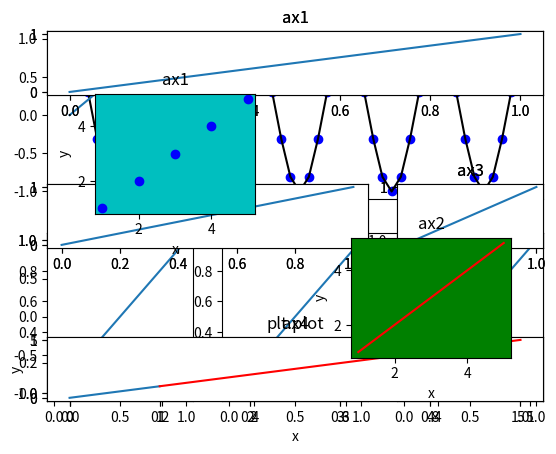

Generate this figure with matplotlib:
# coding: utf-8


import numpy as np
get_ipython().run_line_magic('matplotlib', 'inline')
import matplotlib.pyplot as plt


def f(t):
    return np.cos(2 * np.pi * t)


"""
subplot() 命令指定 numrows, numcols, fignum，如果不手动指定任何轴域，则默认创建 subplot(111)
其中 fignum 的范围是从 1 到 numrows * numcols。
如果 numrows * numcols < 10，则 subplot 命令中的逗号是可选的。因此，子图 subplot(211) 与 subplot(2, 1, 1) 相同。
"""
t1 = np.arange(0.0, 5.0, 0.1)
t2 = np.arange(0.0, 5.0, 0.1)

plt.figure(1)  # figure() 命令是可选的，因为默认情况下将创建 figure(1)

plt.subplot(211)
plt.plot(t1, f(t1), 'bo', t2, f(t2), 'k')

plt.subplot(212)
plt.plot(t2, f(t2), 'r--')

plt.show()


plt.figure(1)

plt.subplot(2, 1, 1)
plt.plot([0, 1], [0, 1])

plt.subplot(2, 3, 4)
plt.plot([0, 1], [0, 1])

plt.subplot(2, 3, 5)
plt.plot([0, 1], [0, 1])

plt.subplot(2, 3, 6)
plt.plot([0, 1], [0, 1])

plt.show()


"""
subplot2grid
"""

plt.figure(1)

# figure 分成 5 行 3 列, 取得第 1 个子图的句柄, 第 1 个子图跨度为 1 行 3 列, 起点是表格(0, 0)
ax1 = plt.subplot2grid((5, 3), (0, 0), rowspan=1, colspan = 3)
ax1.plot([0, 1], [0, 1])
ax1.set_title('ax1')

ax2 = plt.subplot2grid((5, 3), (2, 0), rowspan=1, colspan=2)
ax2.plot([0, 1], [0, 1])
ax2.set_title('ax2')

ax3 = plt.subplot2grid((5, 3), (2, 2), rowspan=1, colspan=2)
ax3.plot([0, 1], [0, 1])
ax3.set_title('ax3')

ax4 = plt.subplot2grid((5, 3), (4, 0), rowspan=1, colspan=3)
ax4.plot([0, 1], [0, 1])
ax4.set_title('ax4')

plt.show()


"""
matplotlib.gridspec
gridspec.GridSpec
"""


import matplotlib.gridspec as gridspec


plt.figure(1)

gs = gridspec.GridSpec(5, 3)
ax1 = plt.subplot(gs[0, :])
ax2 = plt.subplot(gs[2, 0:2])
ax3 = plt.subplot(gs[2, 2])
ax4 = plt.subplot(gs[4, :])

ax1.set_title('ax1')
ax2.set_title('ax2')
ax3.set_title('ax3')
ax4.set_title('ax4')

# 绘制图像
ax1.plot([0, 1], [0, 1])
ax2.plot([0, 1], [0, 1])
ax3.plot([0, 1], [0, 1])
ax4.plot([0, 1], [0, 1])

plt.show()


fig = plt.figure(1, figsize=(8, 6))

x = np.arange(1, 6)
y = np.arange(1, 6)

plt.plot(x, y, 'r-')
plt.xlabel('x')
plt.ylabel('y')
plt.title('plt.plot')


left, bottom, width, height = 0.2, 0.5, 0.25, 0.25
ax1 = fig.add_axes([left, bottom, width, height], facecolor='c')
ax1.plot(x, y, 'bo')
ax1.set_xlabel('x')
ax1.set_ylabel('y')
ax1.set_title('ax1')


left, bottom, width, height = 0.6, 0.2, 0.25, 0.25
plt.axes([left, bottom, width, height], facecolor='g')
plt.plot(x, y, 'r')
plt.xlabel('x')
plt.ylabel('y')
plt.title('ax2')


plt.show()
